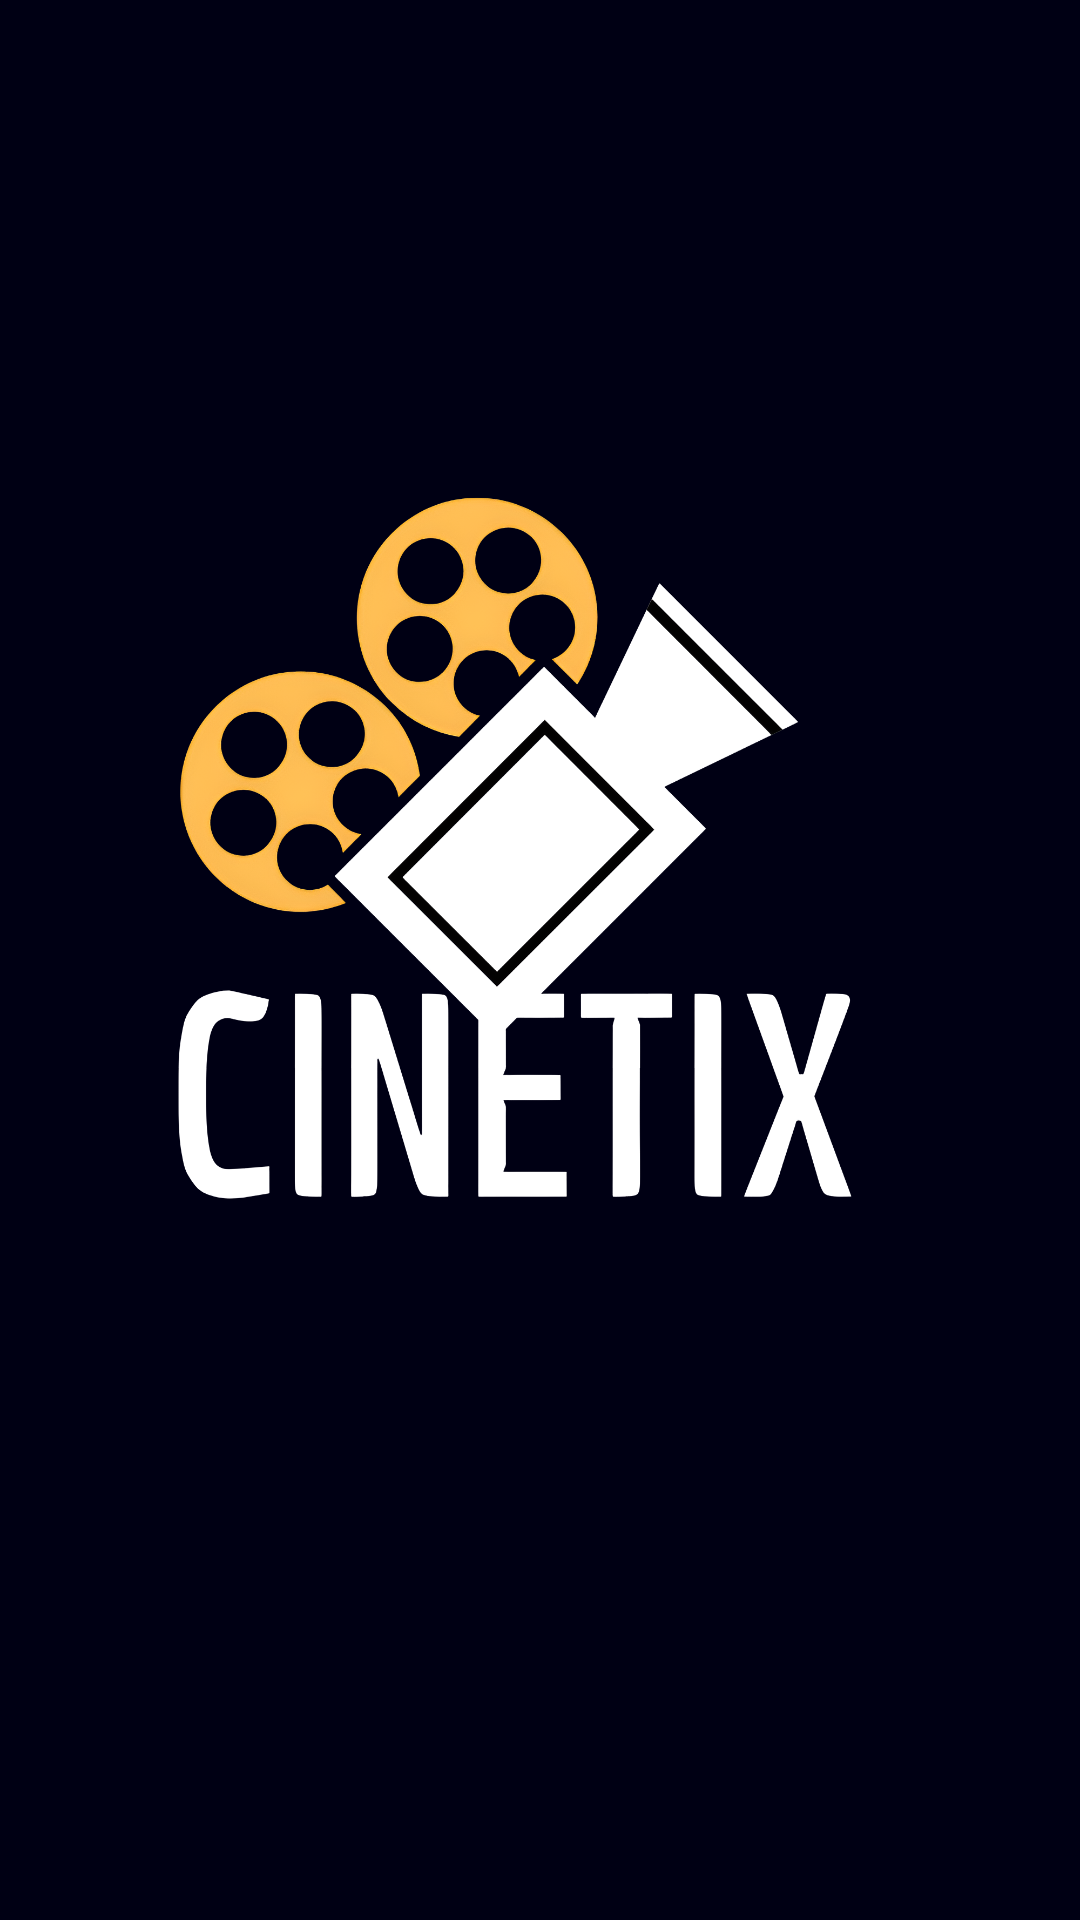

Produce the Android XML layout that renders to this screen, including the resource entries it uses.
<!-- AndroidManifest.xml: application theme Theme.Cinetix -->
<!-- res/layout/activity_main.xml -->
<?xml version="1.0" encoding="utf-8"?>
<androidx.constraintlayout.widget.ConstraintLayout xmlns:android="http://schemas.android.com/apk/res/android"
    xmlns:app="http://schemas.android.com/apk/res-auto"
    xmlns:tools="http://schemas.android.com/tools"
    android:id="@+id/main"
    android:layout_width="match_parent"
    android:layout_height="match_parent"
    android:background="#000014"
    tools:context=".MainActivity" >

    <ImageView
        android:id="@+id/imageView2"
        android:layout_width="wrap_content"
        android:layout_height="wrap_content"
        android:src="@drawable/logo"
        app:layout_constraintBottom_toBottomOf="parent"
        app:layout_constraintEnd_toEndOf="parent"
        app:layout_constraintHorizontal_bias="1.0"
        app:layout_constraintStart_toStartOf="parent"
        app:layout_constraintTop_toTopOf="parent"
        app:layout_constraintVertical_bias="0.0" />

    <TextView
        android:id="@+id/Logotext"
        android:layout_width="177dp"
        android:layout_height="34dp"
        android:layout_marginStart="109dp"
        android:layout_marginTop="479dp"
        android:layout_marginEnd="131dp"
        android:layout_marginBottom="220dp"
        android:fontFamily="@font/kanit_italic"
        android:text="@string/WeavingStories"
        android:textColor="#FDC00A"
        android:textSize="24sp"
        app:layout_constraintBottom_toBottomOf="@+id/imageView2"
        app:layout_constraintEnd_toEndOf="@+id/imageView2"
        app:layout_constraintStart_toStartOf="@+id/imageView2"
        app:layout_constraintTop_toTopOf="@+id/imageView2" />

    <ProgressBar
        android:id="@+id/launchload"
        style="?android:attr/progressBarStyle"
        android:layout_width="wrap_content"
        android:layout_height="wrap_content"
        android:layout_marginTop="553dp"
        android:layout_marginBottom="130dp"
        android:backgroundTint="#FFC107"
        android:foregroundTint="@color/yellow"
        android:indeterminateTint="#FFEB3B"
        android:progressTint="#493D19"
        android:scrollbarSize="6dp"
        app:layout_constraintBottom_toBottomOf="@+id/imageView2"
        app:layout_constraintEnd_toEndOf="parent"
        app:layout_constraintHorizontal_bias="0.462"
        app:layout_constraintStart_toStartOf="parent"
        app:layout_constraintTop_toTopOf="@+id/imageView2" />
</androidx.constraintlayout.widget.ConstraintLayout>
<!-- resources referenced by this layout -->
<resources>
  <color name="yellow">#F5C542</color>
  <!-- drawable logo: png bitmap (drawable, 843545 bytes) -->
  <string name="WeavingStories">Weaving Stories</string>
  <style name="Theme.Cinetix" parent="Base.Theme.Cinetix" />
  <style name="Base.Theme.Cinetix" parent="Theme.Material3.DayNight.NoActionBar">
          
          
      </style>
</resources>
